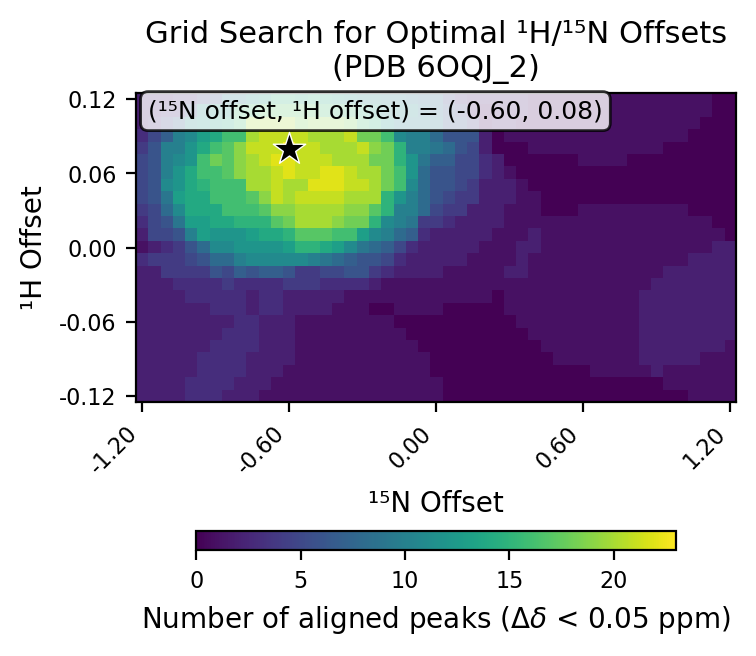

The table this chart was drawn from, first rows:
# h_min, -0.12
# h_max, 0.12
# h_step, 0.01
# n_min, -1.2
# n_max, 1.2
# n_step, 0.05
# cutoff, 0.05
h_values, -0.12, -0.11, -0.1, -0.09, -0.08, -0.07, -0.06, -0.05, -0.04, -0.03, -0.02, -0.01, 0.0, 0.01, 0.02, 0.03, 0.04, 0.05, 0.06, 0.07, 0.08, 0.09, 0.1
n_values, -1.2, -1.15, -1.1, -1.05, -1.0, -0.95, -0.9, -0.85, -0.8, -0.75, -0.7, -0.65, -0.6, -0.55, -0.5, -0.45, -0.4, -0.35, -0.3, -0.25, -0.2, -0.15, -0.1
-0.12, 2, 2, 2, 2, 3, 3, 3, 2, 2, 2, 1, 1, 1, 1, 1, 1, 1, 1, 1, 1, 1, 1, 1
-0.11, 2, 2, 2, 2, 3, 3, 3, 3, 2, 2, 2, 1, 1, 1, 1, 1, 1, 1, 1, 1, 1, 1, 1
-0.1, 2, 2, 2, 2, 2, 3, 3, 3, 3, 2, 2, 2, 1, 1, 1, 1, 1, 1, 1, 1, 1, 1, 1
-0.09, 2, 2, 2, 2, 2, 3, 3, 3, 3, 2, 2, 2, 2, 1, 1, 1, 1, 1, 1, 1, 1, 1, 1
-0.08, 2, 2, 2, 2, 2, 2, 3, 3, 3, 3, 2, 2, 2, 1, 1, 1, 1, 1, 1, 1, 1, 1, 1
-0.07, 2, 2, 2, 2, 2, 2, 2, 3, 3, 3, 2, 2, 2, 1, 1, 1, 1, 1, 1, 1, 1, 1, 0
-0.06, 2, 2, 2, 2, 2, 2, 2, 2, 3, 3, 2, 2, 2, 1, 1, 1, 1, 1, 1, 1, 1, 0, 0
-0.05, 2, 2, 2, 2, 2, 2, 3, 3, 3, 2, 3, 3, 2, 2, 2, 2, 1, 1, 1, 0, 0, 1, 1
-0.04, 2, 2, 2, 2, 3, 3, 3, 3, 3, 2, 3, 3, 2, 2, 2, 2, 2, 1, 1, 1, 1, 1, 1
-0.03, 2, 2, 2, 3, 3, 3, 3, 4, 3, 3, 3, 3, 4, 4, 4, 3, 3, 3, 3, 2, 1, 1, 1
-0.02, 2, 2, 4, 4, 4, 4, 6, 5, 7, 6, 7, 7, 6, 4, 4, 5, 5, 6, 6, 4, 3, 2, 2
-0.01, 3, 4, 4, 4, 5, 6, 8, 8, 10, 11, 11, 11, 11, 11, 10, 9, 8, 7, 6, 6, 5, 3, 2
0.0, 1, 2, 3, 4, 6, 8, 11, 11, 12, 12, 12, 12, 13, 15, 15, 14, 13, 11, 9, 8, 7, 5, 3
0.01, 2, 5, 5, 6, 10, 13, 12, 12, 12, 13, 14, 14, 15, 17, 17, 17, 16, 16, 13, 11, 10, 8, 7
0.02, 3, 5, 6, 9, 13, 13, 14, 14, 15, 15, 15, 17, 18, 20, 20, 20, 19, 18, 18, 15, 11, 10, 9
0.03, 4, 5, 8, 11, 14, 14, 14, 16, 16, 16, 17, 19, 19, 20, 20, 20, 20, 19, 19, 17, 15, 10, 10
0.04, 5, 6, 9, 13, 14, 14, 16, 16, 16, 17, 19, 21, 20, 21, 21, 21, 21, 20, 20, 20, 15, 12, 10
0.05, 5, 6, 11, 12, 14, 15, 16, 16, 16, 20, 20, 21, 20, 20, 22, 22, 22, 21, 21, 20, 18, 16, 11
0.06, 5, 6, 10, 12, 14, 16, 16, 17, 19, 20, 20, 21, 22, 21, 21, 22, 22, 21, 20, 20, 18, 16, 12
0.07, 5, 6, 10, 11, 12, 16, 18, 17, 19, 20, 21, 22, 22, 21, 21, 21, 20, 20, 20, 18, 18, 15, 12
0.08, 4, 6, 10, 10, 12, 14, 16, 17, 19, 21, 21, 21, 23, 21, 21, 20, 20, 20, 21, 19, 18, 15, 10
0.09, 3, 5, 7, 10, 11, 13, 14, 16, 16, 20, 21, 21, 21, 21, 20, 20, 20, 21, 18, 18, 16, 11, 10
0.1, 2, 3, 5, 7, 11, 12, 13, 14, 16, 20, 20, 20, 20, 18, 19, 19, 19, 18, 16, 15, 12, 10, 10
0.11, 2, 2, 3, 3, 6, 11, 12, 12, 16, 16, 17, 17, 17, 17, 17, 16, 16, 16, 15, 13, 11, 11, 11
0.12, 2, 2, 2, 3, 3, 5, 6, 10, 10, 12, 13, 15, 15, 14, 15, 14, 13, 12, 11, 11, 10, 10, 9
best_n_offset, -0.6
best_h_offset, 0.08
best_count, 23
